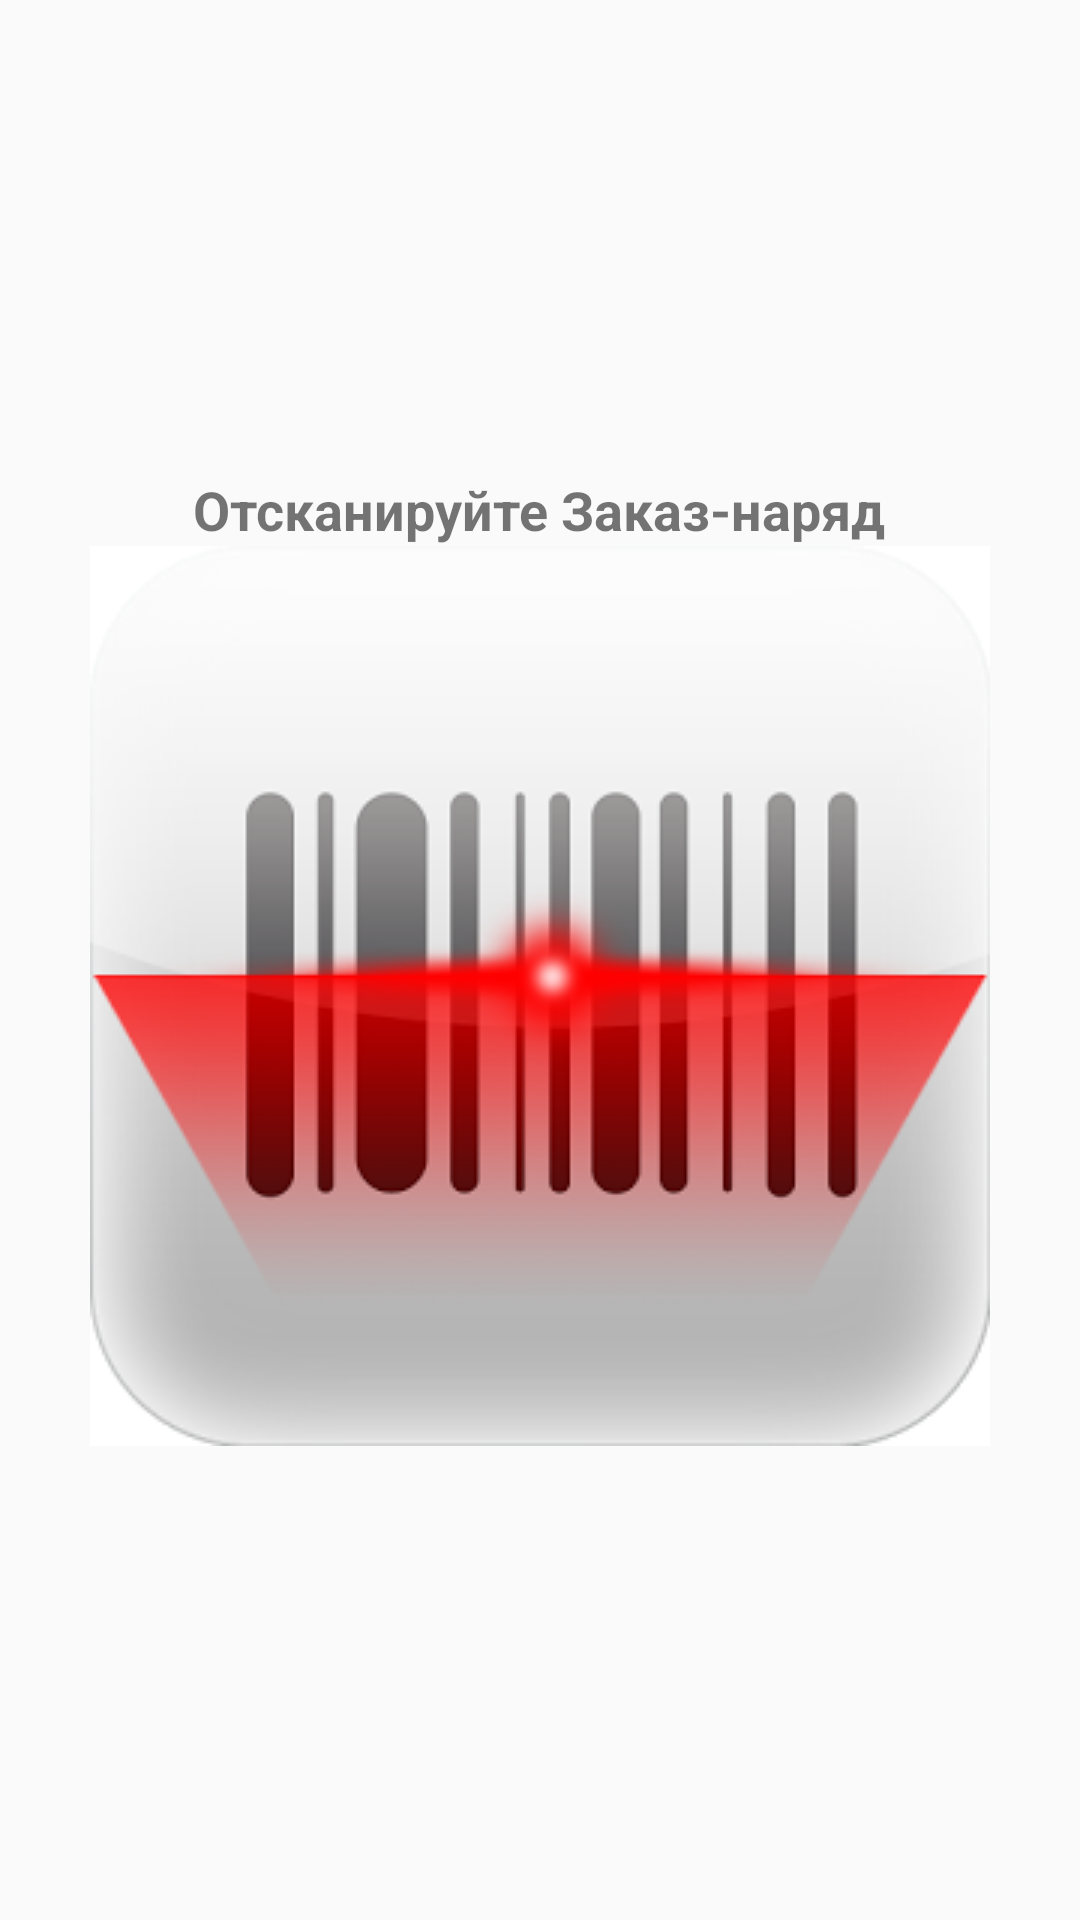

Here is an Android app screen rendered from its layout file. Give the layout XML and the strings, colors and styles it references.
<!-- AndroidManifest.xml: application theme AppTheme -->
<!-- res/layout/activity_main.xml -->
<?xml version="1.0" encoding="utf-8"?>
<LinearLayout xmlns:android="http://schemas.android.com/apk/res/android"
    xmlns:app="http://schemas.android.com/apk/res-auto"
    xmlns:tools="http://schemas.android.com/tools"
    android:layout_width="match_parent"
    android:layout_height="match_parent"
    android:gravity="center"
    android:orientation="vertical"
    tools:context=".MainActivity">


    <TextView
        android:id="@+id/textView"
        android:layout_width="wrap_content"
        android:layout_height="wrap_content"
        android:text="@string/scan_order"
        android:textSize="18sp"
        android:textStyle="bold" />

    <ImageButton
        android:id="@+id/scanBarCode"
        android:layout_width="wrap_content"
        android:layout_height="wrap_content"
        android:background="@color/colorWhite"
        android:focusable="auto"
        android:src="@drawable/barcode" />

</LinearLayout>
<!-- resources referenced by this layout -->
<resources>
  <color name="colorWhite">#FFFFFF</color>
  <!-- drawable barcode: png bitmap (drawable, 40397 bytes) -->
  <string name="scan_order">Отсканируйте Заказ-наряд</string>
  <style name="AppTheme" parent="Theme.AppCompat.Light.DarkActionBar">
          
          <item name="colorPrimary">@color/colorPrimary</item>
          <item name="colorPrimaryDark">@color/colorPrimaryDark</item>
          <item name="colorAccent">@color/colorAccent</item>
      </style>
  <color name="colorPrimary">#6200EE</color>
  <color name="colorPrimaryDark">#3700B3</color>
  <color name="colorAccent">#03DAC5</color>
</resources>
